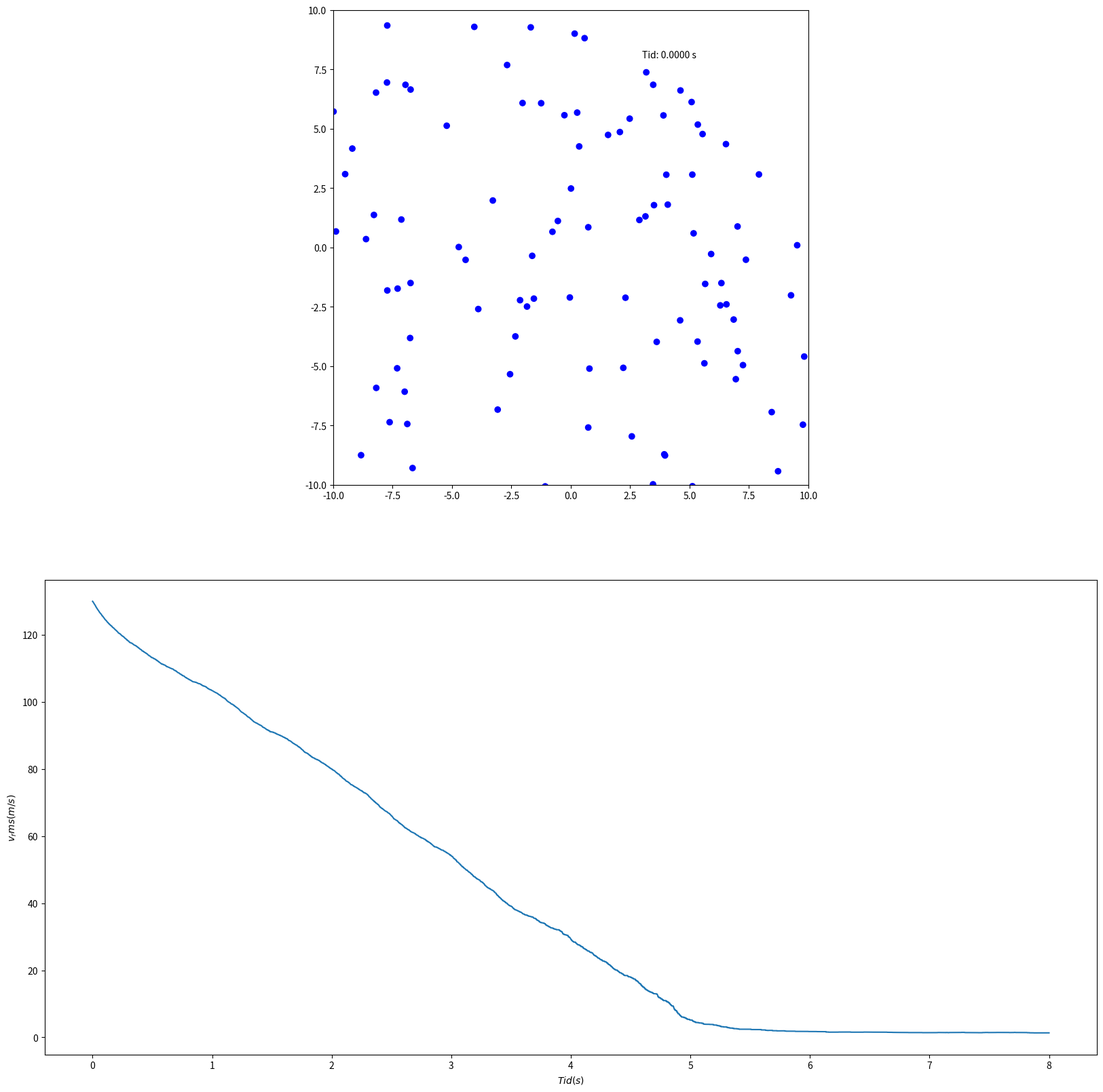

The script that saved this image:
import numpy as np
import matplotlib.pyplot as plt
import matplotlib.animation as anim

# Simuleret Laserkøling i 2D


# Tilføj universelle værdier + atomernes egenskaber: Såsom masse og atomets egenfrekvens mm.
w_A = 2*np.pi*755e12  # THz (vinkelfrekvens for absorbtion)

Gamma = 400e6  # Hz


delta = -2*Gamma  # detuning/forskel mellem laseren og atomets frekvens
w_L = w_A + delta  # Delta (vinkelfrekvensen for laseren, der er justerbar)

c = 3.0*10**8  # m/s
lambd = (2*np.pi*c)/w_L  # (ca. = 400 nm (bølgelængde, der ikke skal bruges)
# (bølgetallet (også = 2*pi/lambd), anvend i foton momentum og Lorentzfordeling)
k = w_L/c
h_bar = (6.62607015*10**-34)/(2*np.pi)  # J*s, planks konstant/2pi = h bar

p = 100*h_bar*k
masse = 6.64e-26  # kg


# Opgavens grad af tilfældighed for molekylernes start betingelserne
rng = np.random.default_rng()

# Dimension af kasse
d = 10

# start betingelser
N = 100
dt = 0.001


# Tilfældig uniform fordelt position indenfor kassens rammer i både x og y
start_positions = np.array(
    [rng.uniform(-d, d, size=N), rng.uniform(-d, d, size=N)])


# lognormalfordelt tilfældighed for start fart, tager middelværdi og spredning som argumenter
fart = rng.normal(130, 0.03, size=N)
# tilfældig valg med lige stor sandsynlig af fordeling for vinkel i intervallet
vinkel = rng.uniform(0, 2*np.pi, size=N)

# lav array med tilfældig størrelse for v, der tager middelværdi og spredning for v i x-aksen og tilsvarende i y-aksen med en tilfældig retning i x og y
start_velocities = fart * np.array([-np.sin(vinkel), np.cos(vinkel)])


class GasCell:
    def __init__(self, N, start_velocities, start_positions):
        self.N = N
        self.velocities = start_velocities
        self.positions = start_positions
        self.accelerations = np.zeros((2, N))
        self.halveringstid = 5*0.001
        self.tid_siden_laser = np.zeros((N))
        self.color = ["blue"]*N
        self.er_exciteret = np.zeros((N))

    def updatePositions(self, dt):
        """
        Opdaterer atomernes position og vender dem når de rammer kanten, (samme fart, men modsat fortegn på vinkel)

        Args:
            self: Henter atomets informationer
            dt: Tidsskridtet

        Returns:
            Atomernes nye position

        Raises:
            Intet
        """

        self.positions = 0.5*self.accelerations*dt**2+self.velocities*dt+self.positions

        for i in range(len(self.positions[0])):
            if self.positions[0][i] >= d or self.positions[0][i] <= -d:
                self.velocities[0][i] = -self.velocities[0][i]

        for i in range(len(self.positions[1])):
            if self.positions[1][i] >= d or self.positions[1][i] <= -d:
                self.velocities[1][i] = -self.velocities[1][i]

    def photonEmission(self, dt, lifetime=2.5e-9):
        """
        Opdaterer a

                Args:
                    param1: This is the first param.
                    param2: This is a second param.

                Returns:
                    This is a description of what is returned.

                Raises:
                    KeyError: Raises an exception. 
                """
        P = rng.uniform(0, 1, size=N)  # tilfældig energifordeling for atomerne

        n = self.halveringstid/dt  # henfald for atomer per tid

        Q = (0.5)**(1/n)  # sandsynligheden for at et atom ikke henfalder

        kan_henfalde = np.ones((N)) * P > Q

        henfalder = kan_henfalde * self.er_exciteret

        # foton emission i tilfældig retning (atom for spark i tilfældig retning) hvis P>Q
        vinkel = rng.uniform(0, 2*np.pi, N)
        self.velocities += ((h_bar*w_A)/(c*masse)) * \
            np.array([-np.sin(vinkel), np.cos(vinkel)])*henfalder
        self.er_exciteret *= (1-henfalder)
        self.color = np.where(self.er_exciteret, "red", "blue")

        return self.color

    def photonInteraction(self, dt, Gamma=Gamma, w_A=w_A, w_L=w_L, k=k):
        """
        Opdaterer a

        Args:
            param1: This is the first param.
            param2: This is a second param.

        Returns:
            This is a description of what is returned.

        Raises:
            KeyError: Raises an exception.
        """

        def lorentz(w_A, w_L, Gamma, k, v):
            return 1/np.pi * (Gamma/2)/((w_L-(w_A+k*v))**2+(Gamma/2)**2)

        intensity = 1e11

        Ppseudo_x_plus = intensity * \
            lorentz(w_A, w_L, Gamma, k, v=self.velocities[0]) * dt

        Ppseudo_y_plus = intensity * \
            lorentz(w_A, w_L, Gamma, k, v=self.velocities[1]) * dt

        Ppseudo_x_minus = intensity * \
            lorentz(w_A, w_L, Gamma, k, v=-self.velocities[0]) * dt

        Ppseudo_y_minus = intensity * \
            lorentz(w_A, w_L, Gamma, k, v=-self.velocities[1]) * dt

        P = rng.uniform(0, 1, N)
        
        exciteres_xplus = np.ones((N)) * P < Ppseudo_x_plus
        exciteres_xminus = np.ones((N)) * P < Ppseudo_x_minus
        exciteres_yplus = np.ones((N)) * P < Ppseudo_y_plus
        exciteres_yminus = np.ones((N)) * P < Ppseudo_y_minus

        self.velocities[0] += (p / masse) * exciteres_xplus
        self.velocities[0] -= (p / masse) * exciteres_xminus
        self.velocities[1] += (p / masse) * exciteres_yplus
        self.velocities[1] -= (p / masse) * exciteres_yminus

        self.er_exciteret *= exciteres_xplus &  exciteres_xminus & exciteres_yplus & exciteres_yminus
        self.color = np.where(self.er_exciteret, "red", "blue")
        return self.color

    def simulate(self, lifetime=0.5, dt = dt):
        """
        Denne funktion kører selve simuleringen.

        Args:
            self: Henter atomets egenskaber
            dt: Tidskridtet
            Gamma:
            w_A:
            w_L:
            intensity:
            lifetime:

        Returns:
            This is a description of what is returned.

        Raises:
            KeyError: Raises an exception.
        """

        # Gamma, w_A, w_L, k, intensity, dt = 0.01
        self.photonEmission(dt=dt)
        self.photonInteraction(dt=dt)
        self.updatePositions(dt=dt)

    def getPositions(self):
        """
        Returnerer atomernes positioner

        Args:
            param1: This is the first param.
            param2: This is a second param.

        Returns:
            This is a description of what is returned.

        Raises:
            KeyError: Raises an exception.
        """
        return self.positions

    def getVelocities(self):
        """
        Opdaterer a

        Args:
            param1: This is the first param.
            param2: This is a second param.

        Returns:
            This is a description of what is returned.

        Raises:
            KeyError: Raises an exception.
        """

        return np.sqrt((1/N)*(sum(self.velocities[0]**2)+sum(self.velocities[1]**2)))

    def getStates(self):
        return NotImplemented
        """
            Opdaterer a
    
            Args:
                param1: This is the first param.
                param2: This is a second param.
    
            Returns:
                This is a description of what is returned.
    
            Raises:
                KeyError: Raises an exception.
            """


celle = GasCell(start_velocities=start_velocities,
                start_positions=start_positions,
                N=N)

# Laver figur og animation
fig, ax = plt.subplots(2, 1, figsize=(20, 20))

ax[0].set_ylim(-d, d)
ax[0].set_xlim(-d, d)
ax[0].set_aspect("equal")
ax[1].set_xlabel("$Tid (s)$")
ax[1].set_ylabel("$v_rms (m/s)$")


dots = ax[0].scatter([], [])


length_of_animation = 8000
positioner = []
farver = []
rms = []


tid = np.arange(0, length_of_animation, 1)*0.001

for i in range(length_of_animation):
    celle.simulate()
    positioner.append(celle.getPositions().copy())
    farver.append(celle.color.copy())
    rms.append(celle.getVelocities().copy())



timer = ax[0].text(3, 8, "")

def animate(i):
    dots.set_offsets(positioner[i].T)
    dots.set_color(farver[i])
    tid_timer = i*dt
    
    timer.set_text(f"Tid: {tid_timer:0.4f} s")
    return dots, timer


ax[1].plot(tid, rms)

ani = anim.FuncAnimation(
    fig, animate, frames=length_of_animation, interval=10, blit=True)
plt.show()
